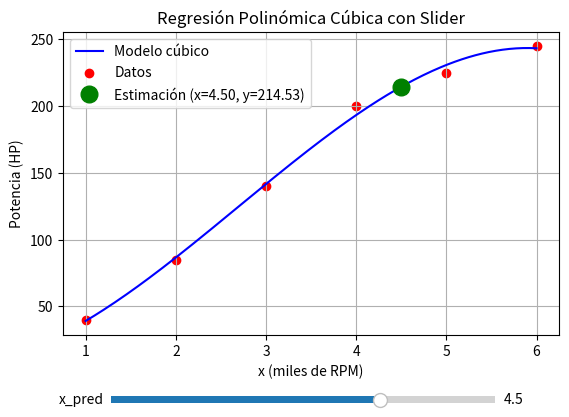

Recreate this plot in Python.
import numpy as np
import matplotlib.pyplot as plt
from matplotlib.widgets import Slider

# Datos del problema
x = np.array([1, 2, 3, 4, 5, 6])
y = np.array([40, 85, 140, 200, 225, 245])

# Ajuste polinómico de tercer grado
coef = np.polyfit(x, y, 3)
modelo = np.poly1d(coef)

# Configuración de la figura
fig, ax = plt.subplots()
plt.subplots_adjust(bottom=0.25)  # espacio para el slider

# Curva del modelo
x_line = np.linspace(1, 6, 200)
y_line = modelo(x_line)
ax.plot(x_line, y_line, color="blue", label="Modelo cúbico")

# Datos originales
ax.scatter(x, y, color="red", label="Datos")

# Punto inicial de predicción
x_pred = 4.5
y_pred = modelo(x_pred)
(point,) = ax.plot(x_pred, y_pred, "go", markersize=12, label=f"Estimación (x={x_pred:.2f}, y={y_pred:.2f})")

ax.set_xlabel("x (miles de RPM)")
ax.set_ylabel("Potencia (HP)")
ax.set_title("Regresión Polinómica Cúbica con Slider")
ax.grid(True)
ax.legend()

# Slider en la parte inferior
ax_slider = plt.axes([0.2, 0.1, 0.6, 0.03])  # posición del slider [izq, abajo, ancho, alto]
slider = Slider(ax_slider, "x_pred", 1, 6, valinit=4.5, valstep=0.1)

# Función de actualización
def update(val):
    x_val = slider.val
    y_val = modelo(x_val)
    point.set_data([x_val], [y_val])  # mover el punto verde
    point.set_label(f"Estimación (x={x_val:.2f}, y={y_val:.2f})")
    ax.legend(loc="best")
    fig.canvas.draw_idle()

slider.on_changed(update)

plt.show()
